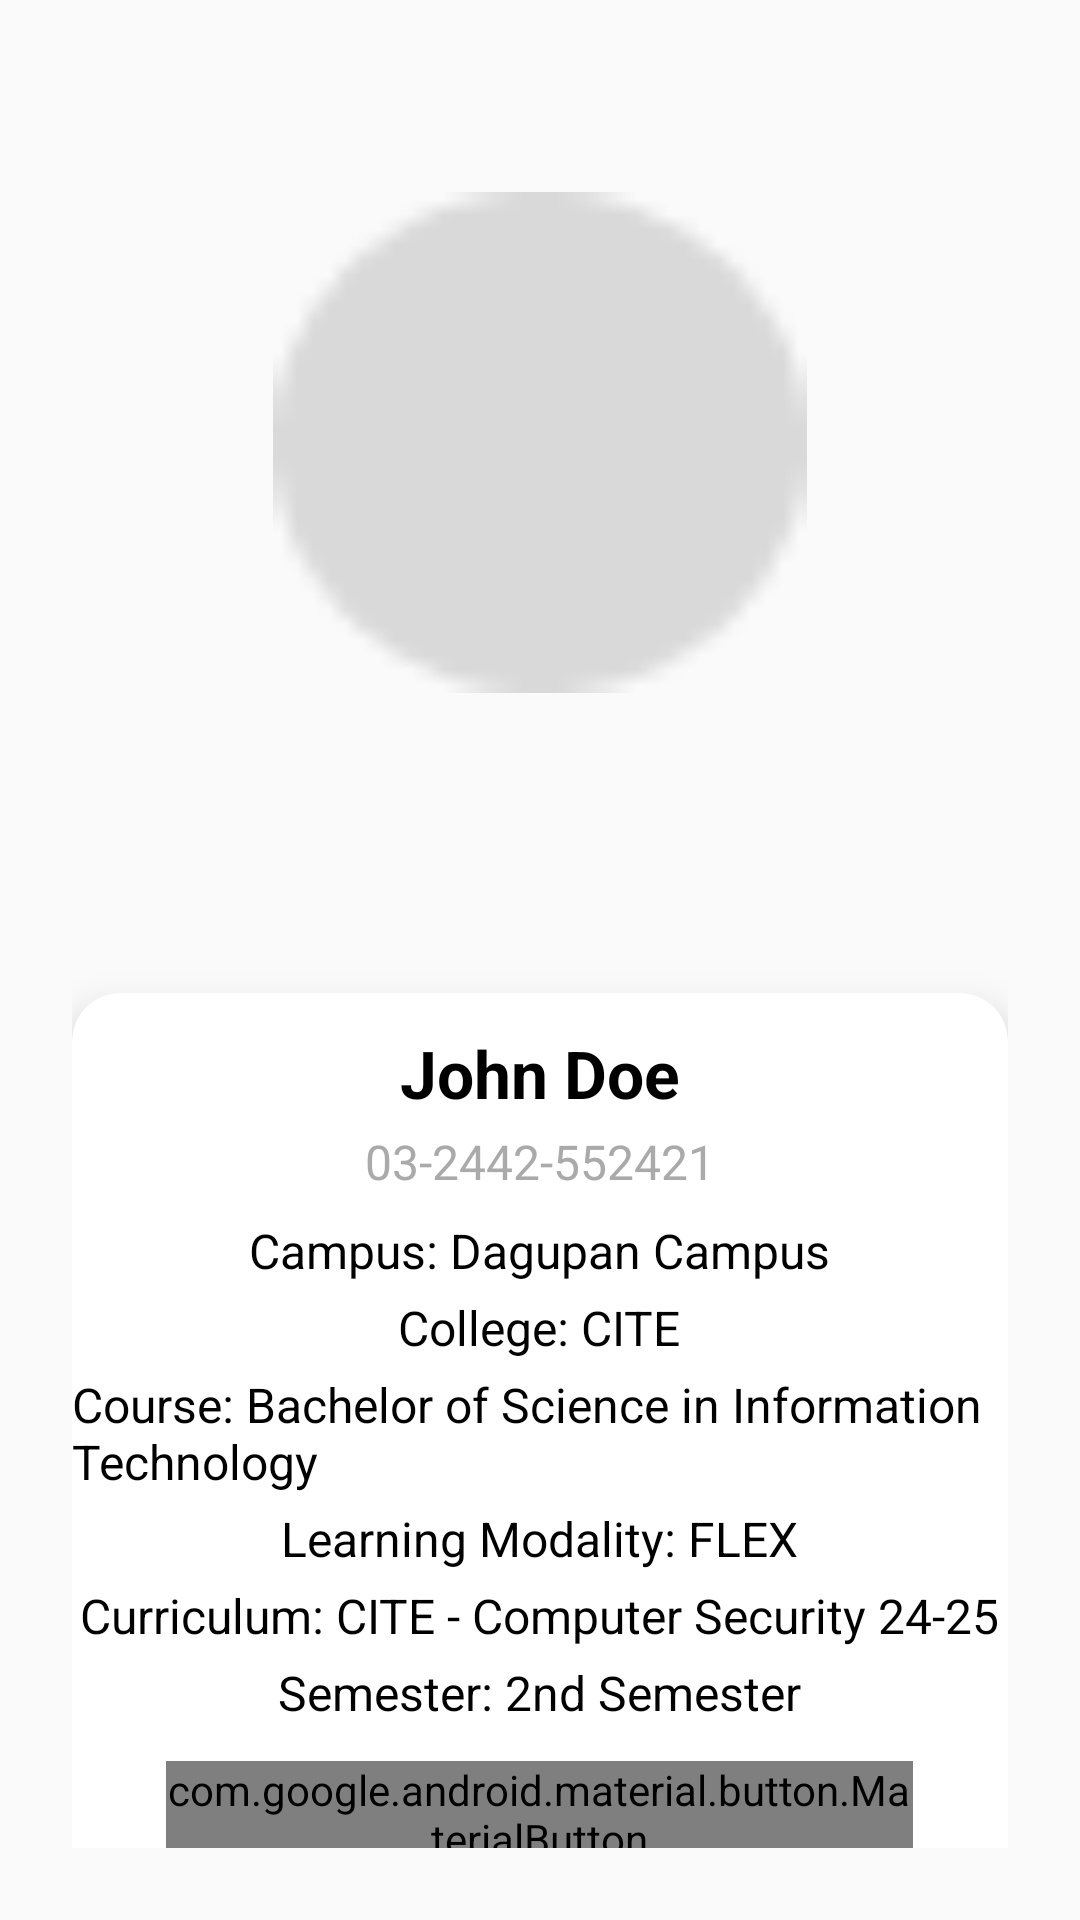

Android layout source for this screen:
<!-- AndroidManifest.xml: application theme Theme.TerraConnection -->
<!-- res/layout/activity_profile.xml -->
<?xml version="1.0" encoding="utf-8"?>
<androidx.constraintlayout.widget.ConstraintLayout
    xmlns:android="http://schemas.android.com/apk/res/android"
    xmlns:app="http://schemas.android.com/apk/res-auto"
    xmlns:tools="http://schemas.android.com/tools"
    android:id="@+id/main"
    android:layout_width="match_parent"
    android:layout_height="match_parent"
    tools:context=".Profile"
    android:background="@color/violet"
    android:padding="24dp">

    
    <ImageView
        android:id="@+id/profileImage"
        android:layout_width="178dp"
        android:layout_height="167dp"
        android:layout_marginTop="40dp"
        android:background="@drawable/circle_background"
        android:scaleType="centerCrop"
        android:src="@drawable/ic_profile"
        app:layout_constraintEnd_toEndOf="parent"
        app:layout_constraintStart_toStartOf="parent"
        app:layout_constraintTop_toTopOf="parent" />

    
    <androidx.cardview.widget.CardView
        android:layout_width="match_parent"
        android:layout_height="wrap_content"
        android:layout_marginTop="100dp"
        android:padding="24dp"
        app:cardCornerRadius="16dp"
        app:cardElevation="8dp"
        app:layout_constraintTop_toBottomOf="@id/profileImage"
        app:layout_constraintStart_toStartOf="parent"
        app:layout_constraintEnd_toEndOf="parent">

        <LinearLayout
            android:layout_width="match_parent"
            android:layout_height="365dp"
            android:gravity="center_horizontal"
            android:orientation="vertical">

            
            <TextView
                android:id="@+id/userName"
                android:layout_width="wrap_content"
                android:layout_height="wrap_content"
                android:layout_marginTop="12dp"
                android:text="John Doe"
                android:textColor="@android:color/black"
                android:textSize="22sp"
                android:textStyle="bold" />

            
            <TextView
                android:id="@+id/userEmail"
                android:layout_width="wrap_content"
                android:layout_height="wrap_content"
                android:layout_marginTop="4dp"
                android:text="03-2442-552421"
                android:textColor="@android:color/darker_gray"
                android:textSize="16sp" />

            
            <TextView
                android:id="@+id/userCampus"
                android:layout_width="wrap_content"
                android:layout_height="wrap_content"
                android:layout_marginTop="8dp"
                android:text="Campus: Dagupan Campus"
                android:textColor="@android:color/black"
                android:textSize="16sp" />

            
            <TextView
                android:id="@+id/userCollege"
                android:layout_width="wrap_content"
                android:layout_height="wrap_content"
                android:layout_marginTop="4dp"
                android:text="College: CITE"
                android:textColor="@android:color/black"
                android:textSize="16sp" />

            
            <TextView
                android:id="@+id/userCourse"
                android:layout_width="wrap_content"
                android:layout_height="wrap_content"
                android:layout_marginTop="4dp"
                android:text="Course: Bachelor of Science in Information Technology"
                android:textColor="@android:color/black"
                android:textSize="16sp" />

            
            <TextView
                android:id="@+id/userLearningModality"
                android:layout_width="wrap_content"
                android:layout_height="wrap_content"
                android:layout_marginTop="4dp"
                android:text="Learning Modality: FLEX"
                android:textColor="@android:color/black"
                android:textSize="16sp" />

            
            <TextView
                android:id="@+id/userCurriculum"
                android:layout_width="wrap_content"
                android:layout_height="wrap_content"
                android:layout_marginTop="4dp"
                android:text="Curriculum: CITE - Computer Security 24-25"
                android:textColor="@android:color/black"
                android:textSize="16sp" />

            
            <TextView
                android:id="@+id/userSemester"
                android:layout_width="wrap_content"
                android:layout_height="wrap_content"
                android:layout_marginTop="4dp"
                android:text="Semester: 2nd Semester"
                android:textColor="@android:color/black"
                android:textSize="16sp" />

            
            <com.google.android.material.button.MaterialButton
                android:id="@+id/btn_logout"
                android:layout_width="249dp"
                android:layout_height="wrap_content"
                android:layout_marginTop="12dp"
                android:backgroundTint="@color/violet"
                android:text="Logout"
                android:textColor="@android:color/white" />

        </LinearLayout>

    </androidx.cardview.widget.CardView>

</androidx.constraintlayout.widget.ConstraintLayout>
<!-- resources referenced by this layout -->
<resources>
  <!-- drawable circle_background: png bitmap (drawable, 602 bytes) -->
  <style name="Theme.TerraConnection" parent="android:Theme.Material.Light.NoActionBar" />
</resources>
